Photos from the image-classification dataset "triage" in the GitHub repository IanPapamichail/Plant-intelligence-machine-learning-CNN-model-for-advanced-Plant-image-classification-. Its 2 classes are: abnormal, healthy.

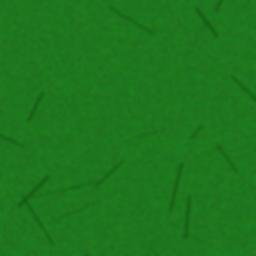
Label: healthy

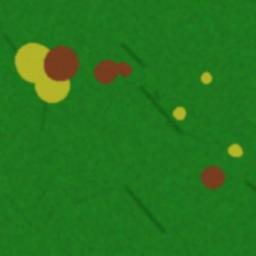
Label: abnormal

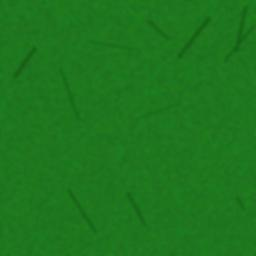
Label: healthy

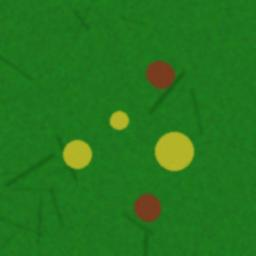
Label: abnormal

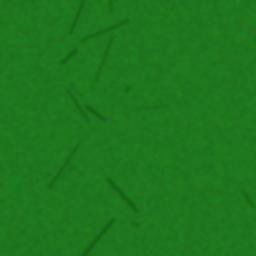
Label: healthy

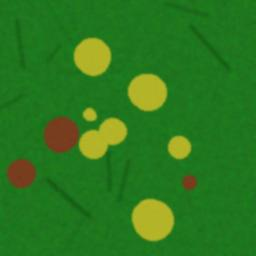
Label: abnormal
